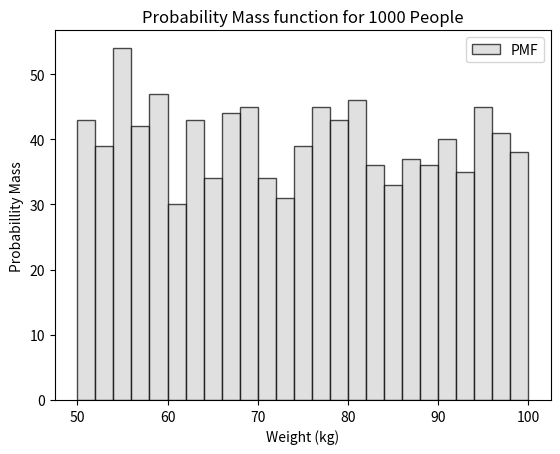

Source code (Python):
# -*- coding: utf-8 -*-
"""
Created on Wed Jun  5 15:18:10 2024

[redacted]
"""

import numpy as np
import matplotlib.pyplot as plt

# Generate random weight data for 1000 people between 50 and 100 kg
np.random.seed(42)  # Set seed for reproducibility
weights = np.random.uniform(50, 100, 1000)

# Plotting the histogram as the PMF
plt.hist(weights, bins = np.arange(50, 101, 2), color = 'lightgray', edgecolor = 'black', alpha = 0.7, label = 'PMF', density = False)

plt.xlabel('Weight (kg)')
plt.ylabel('Probabillity Mass')
plt.title('Probability Mass function for 1000 People')
plt.legend()

# Show the plot
plt.show()